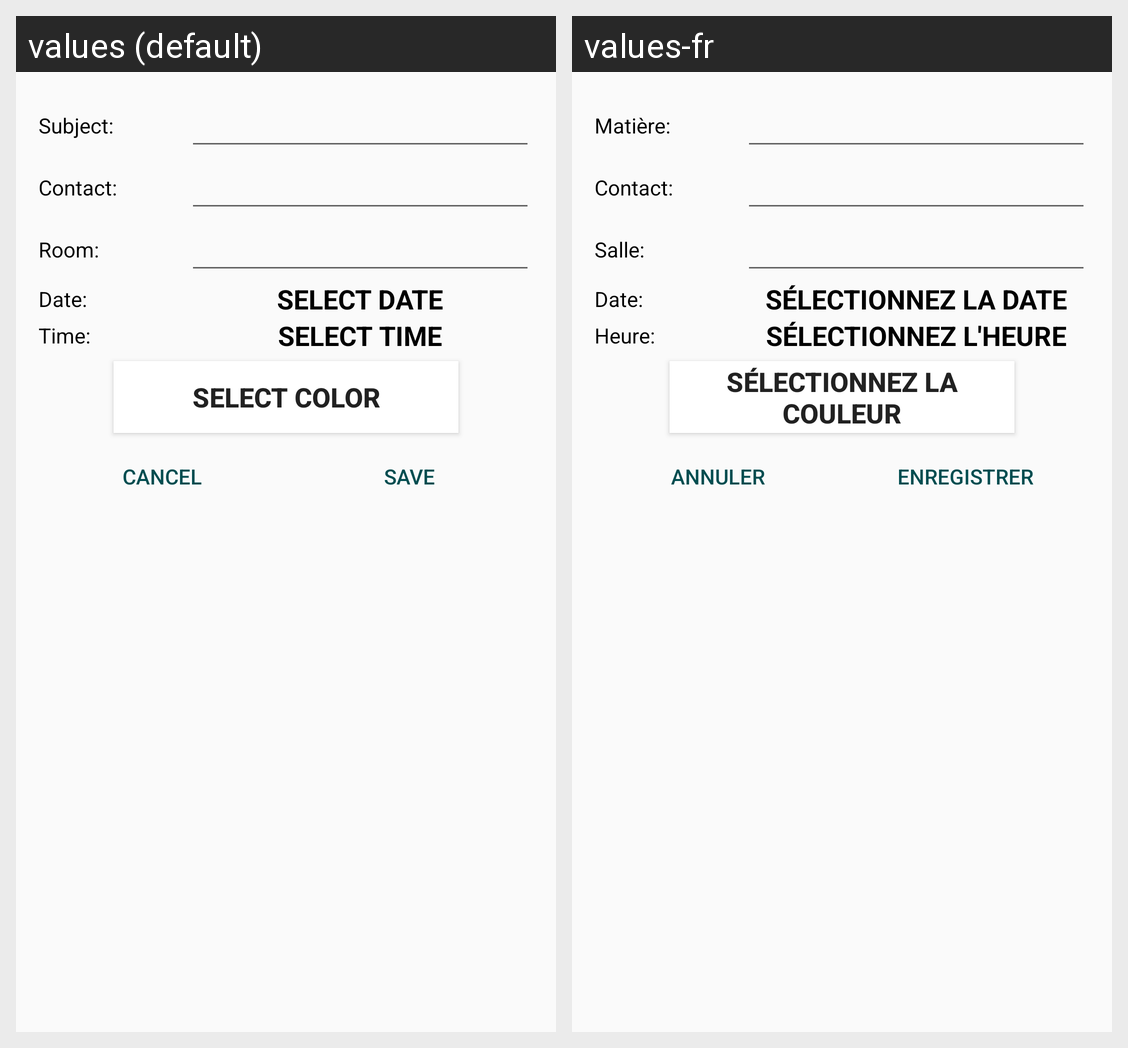

The same Android screen rendered under two of its app's locales, left to right. List the strings drawn on it with the default value and each locale's translation.
Android screen res/layout/dialog_add_event.xml rendered under 2 locales, left to right: values (default), values-fr. Device: Nexus 5 (rendered at 1080×1920; each locale shown at half size, 540×960, under a caption strip naming it); theme AppTheme.
Strings drawn on this screen, with the default value and each locale's value (text and hints the layout hard-codes, and strings that could not be matched under every locale, appear in the picture but are not listed):

subject_dialog
  values: Subject:
  values-fr: Matière:

contact_dialog
  values: Contact:
  values-fr: Contact:

room_dialog
  values: Room:
  values-fr: Salle:

date_dialog
  values: Date:
  values-fr: Date:

select_date
  values: Select date
  values-fr: Sélectionnez la date

time_dialog
  values: Time:
  values-fr: Heure:

select_time
  values: Select time
  values-fr: Sélectionnez l'heure

select_color
  values: Select color
  values-fr: Sélectionnez la couleur

cancel
  values: Cancel
  values-fr: Annuler

save
  values: Save
  values-fr: Enregistrer
